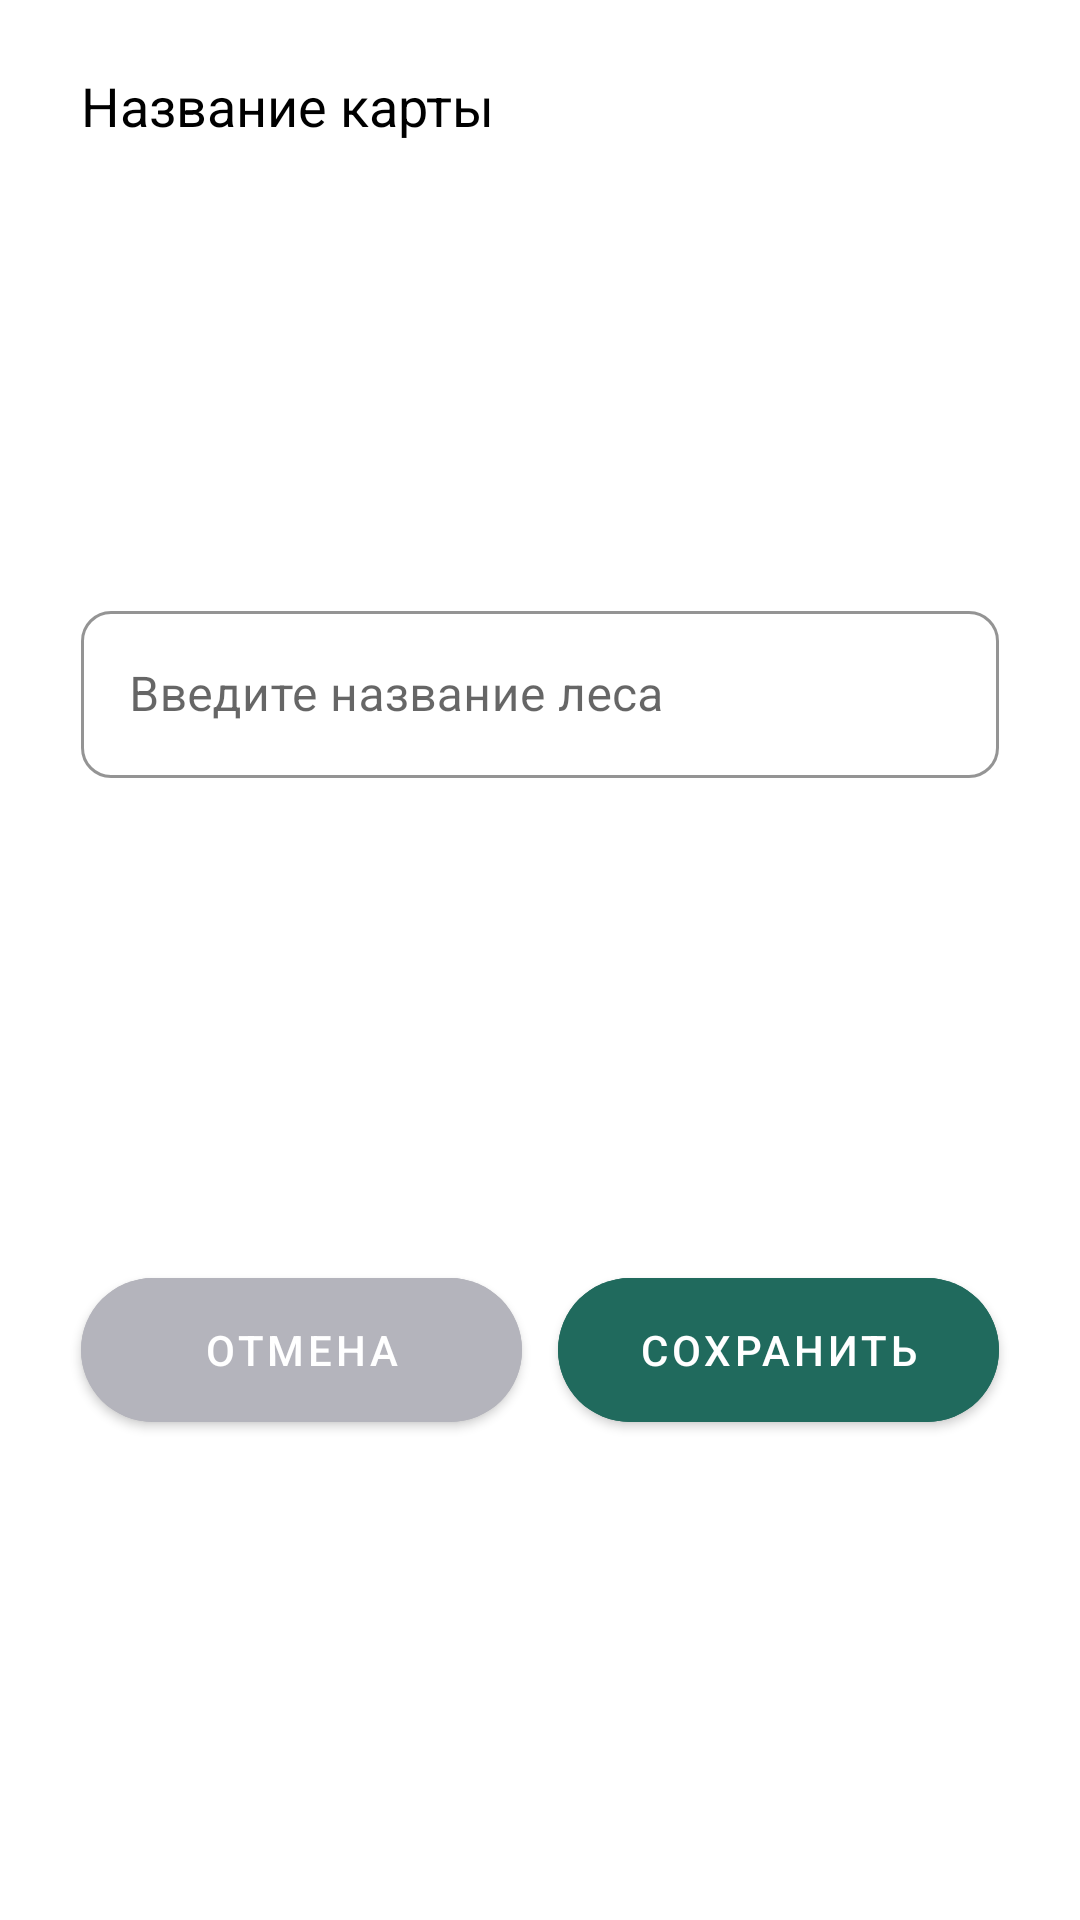

Write the Android layout XML for this screen, with the resource values it uses.
<!-- AndroidManifest.xml: application theme Theme.InHunter -->
<!-- res/layout/dialog_input_map_layout.xml -->
<?xml version="1.0" encoding="utf-8"?>
<androidx.constraintlayout.widget.ConstraintLayout xmlns:android="http://schemas.android.com/apk/res/android"
    xmlns:app="http://schemas.android.com/apk/res-auto"
    android:layout_width="match_parent"
    android:layout_height="match_parent"
    xmlns:tools="http://schemas.android.com/tools"
    android:layout_margin="16dp"
    android:background="@drawable/dialog_bg">

    <TextView
        android:id="@+id/tvLabelDialog"
        android:layout_width="0dp"
        android:layout_height="wrap_content"
        android:layout_marginTop="@dimen/dimesion_bottom_label_dialog"
        android:layout_marginStart="@dimen/dimension_bottom_btn_dialog"
        android:layout_marginEnd="@dimen/dimension_bottom_btn_dialog"
        android:text="@string/name_saved_map"
        android:textColor="@color/black"
        android:textSize="18sp"
        app:layout_constraintEnd_toEndOf="parent"
        app:layout_constraintStart_toStartOf="parent"
        app:layout_constraintTop_toTopOf="parent"
        app:drawableEndCompat="@drawable/ic_baseline_close_24" />

    <com.google.android.material.textfield.TextInputLayout
        android:id="@+id/layoutInputText"
        style="@style/Widget.MaterialComponents.TextInputLayout.OutlinedBox"
        android:layout_width="0dp"
        android:layout_height="wrap_content"
        android:layout_marginTop="@dimen/dimesion_bottom_label_dialog"
        app:boxCornerRadiusBottomEnd="@dimen/corner_radius_TextInputLayout"
        app:boxCornerRadiusBottomStart="@dimen/corner_radius_TextInputLayout"
        app:boxCornerRadiusTopEnd="@dimen/corner_radius_TextInputLayout"
        app:boxCornerRadiusTopStart="@dimen/corner_radius_TextInputLayout"
        app:boxStrokeColor="@color/main_background"
        app:hintTextColor="@color/main_background"
        app:layout_constraintBottom_toTopOf="@id/btnAccept"
        app:layout_constraintEnd_toEndOf="@+id/tvLabelDialog"
        app:layout_constraintLeft_toLeftOf="parent"
        app:layout_constraintRight_toRightOf="parent"
        app:layout_constraintStart_toStartOf="@+id/tvLabelDialog"
        app:layout_constraintTop_toBottomOf="@+id/tvLabelDialog">

        <com.google.android.material.textfield.TextInputEditText
            android:id="@+id/etNameRegionMap"
            android:layout_width="match_parent"
            android:layout_height="match_parent"
            android:hint="@string/please_input_name_region" />

    </com.google.android.material.textfield.TextInputLayout>

    <com.google.android.material.button.MaterialButton
        android:id="@+id/btnCancel"
        android:layout_width="0dp"
        android:layout_height="@dimen/dimension_height_button_dialog"
        android:layout_marginTop="@dimen/dimension_button_to_label"
        android:layout_marginBottom="@dimen/dimension_bottom_btn_dialog"
        android:layout_marginEnd="@dimen/margin_into_container"
        android:backgroundTint="@color/cancel_color"
        android:text="@string/cancel"
        app:cornerRadius="@dimen/corner_radius"
        app:layout_constraintBottom_toBottomOf="parent"
        app:layout_constraintEnd_toStartOf="@+id/centerGuideline"
        app:layout_constraintLeft_toLeftOf="parent"
        app:layout_constraintRight_toRightOf="@+id/centerGuideline"
        app:layout_constraintStart_toStartOf="@+id/layoutInputText"
        app:layout_constraintTop_toBottomOf="@id/layoutInputText" />

    <com.google.android.material.button.MaterialButton
        android:id="@+id/btnAccept"
        android:layout_width="0dp"
        android:layout_height="@dimen/dimension_height_button_dialog"
        android:layout_marginTop="@dimen/dimension_button_to_label"
        android:layout_marginBottom="@dimen/dimension_bottom_btn_dialog"
        android:layout_marginStart="@dimen/margin_into_container"
        android:backgroundTint="@color/main_background"
        android:text="@string/save"
        app:cornerRadius="@dimen/corner_radius"
        app:layout_constraintBottom_toBottomOf="parent"
        app:layout_constraintEnd_toEndOf="@+id/layoutInputText"
        app:layout_constraintLeft_toLeftOf="@+id/centerGuideline"
        app:layout_constraintRight_toRightOf="parent"
        app:layout_constraintStart_toStartOf="@+id/centerGuideline"
        app:layout_constraintTop_toBottomOf="@id/layoutInputText" />

    <androidx.constraintlayout.widget.Guideline
        android:id="@+id/centerGuideline"
        app:layout_constraintGuide_percent="0.5"
        android:layout_width="wrap_content"
        android:layout_height="wrap_content"
        android:orientation="vertical"/>

    <com.google.android.material.progressindicator.LinearProgressIndicator
        android:id="@+id/progressBarLoadingMap"
        android:layout_width="0dp"
        android:layout_height="wrap_content"
        android:max="100"
        android:visibility="gone"
        android:backgroundTint="@color/selected_item"
        android:indeterminate="false"
        android:layout_margin="@dimen/dimension_bottom_btn_dialog"
        app:layout_constraintBottom_toTopOf="@id/btnAccept"
        app:layout_constraintEnd_toEndOf="parent"
        app:layout_constraintStart_toStartOf="parent"
        app:layout_constraintTop_toBottomOf="@id/tvLabelDialog"
        tools:visibility="visible" />

</androidx.constraintlayout.widget.ConstraintLayout>
<!-- resources referenced by this layout -->
<resources>
  <color name="black">#FF000000</color>
  <color name="cancel_color">#B4B4BC</color>
  <color name="main_background">#206A5D</color>
  <color name="selected_item">#F0B368</color>
  <dimen name="corner_radius">25dp</dimen>
  <dimen name="corner_radius_TextInputLayout">10dp</dimen>
  <dimen name="dimension_bottom_btn_dialog">22dp</dimen>
  <dimen name="dimension_button_to_label">28dp</dimen>
  <dimen name="dimension_height_button_dialog">60dp</dimen>
  <dimen name="dimesion_bottom_label_dialog">18dp</dimen>
  <dimen name="margin_into_container">6dp</dimen>
  <!-- drawable dialog_bg (drawable) -->
  <?xml version="1.0" encoding="utf-8"?>
  <inset xmlns:android="http://schemas.android.com/apk/res/android"
      android:insetLeft="5dp"
      android:insetTop="5dp"
      android:insetBottom="5dp"
      android:insetRight="5dp"
      >
      <shape android:shape="rectangle">
          <corners android:radius="25dp"/>
          <solid android:color="@color/white"/>
          <stroke android:width="5dp"
              android:color="#FFF"/>
      </shape>
  </inset>
  <string name="cancel">Отмена</string>
  <string name="name_saved_map">Название карты</string>
  <string name="please_input_name_region">Введите название леса</string>
  <string name="save">Сохранить</string>
  <style name="Theme.InHunter" parent="Theme.MaterialComponents.DayNight.NoActionBar">
          
          <item name="colorPrimary">@color/main_background</item>
          <item name="colorPrimaryVariant">@color/main_background</item>
          <item name="colorOnPrimary">@color/white</item>
          
          <item name="colorSecondary">@color/teal_200</item>
          <item name="colorSecondaryVariant">@color/teal_700</item>
          <item name="colorOnSecondary">@color/black</item>
          
          <item name="android:statusBarColor" tools:targetApi="l">?attr/colorPrimaryVariant</item>
          
  
  
          <item name="android:buttonStyle">@style/ButtonRounded</item>
          <item name="toolbarStyle">@style/InHuntToolbarStyle</item>
          <item name="android:toolbarStyle">@style/InHuntToolbarStyle</item>
      </style>
  <color name="white">#FFFFFFFF</color>
  <color name="teal_200">#FF03DAC5</color>
  <color name="teal_700">#FF018786</color>
  <style name="ButtonRounded" parent="Widget.MaterialComponents.Button">
          <item name="textAllCaps">false</item>
          <item name="android:textColor">@color/white</item>
      </style>
  <style name="InHuntToolbarStyle" parent="Widget.MaterialComponents.Toolbar">
          <item name="titleCentered">true</item>
          <item name="titleTextColor">@color/black</item>
          <item name="android:background">@color/white</item>
  
      </style>
</resources>
